Photos from the image-classification dataset "dataset2mo" in the GitHub repository lei047483-a11y/TCM-MicroScope. Its 24 classes are: arborvitae seed, baiziren, banxiaqu, chinese angelica, chuanqiong, cinnabar, cinnamon bark, codonopsis root, cuwuweizi, danggui, dangshen, fuling, honey fried astragalus, honey fried licorice, poria, processed pinellia, rougui, sour jujube seed, suanzaoren, szechuan lovage rhizome, vinegar processed schisandra, zhigancao, zhihuangqi, zhusha.

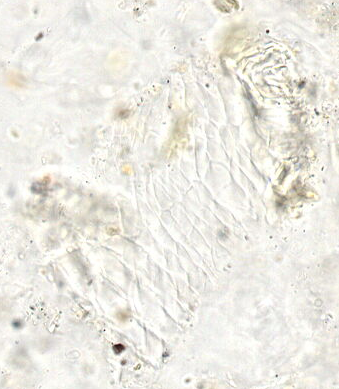
Label: danggui

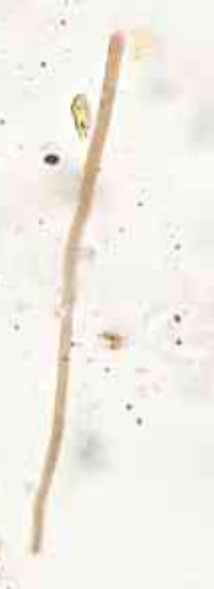
Label: poria

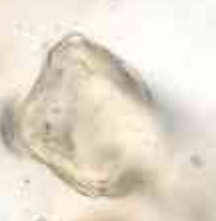
Label: rougui

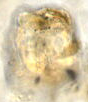
Label: cinnamon bark

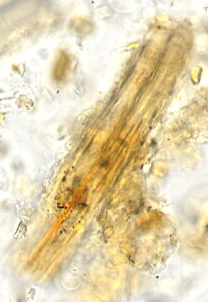
Label: honey fried licorice

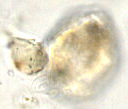
Label: szechuan lovage rhizome
